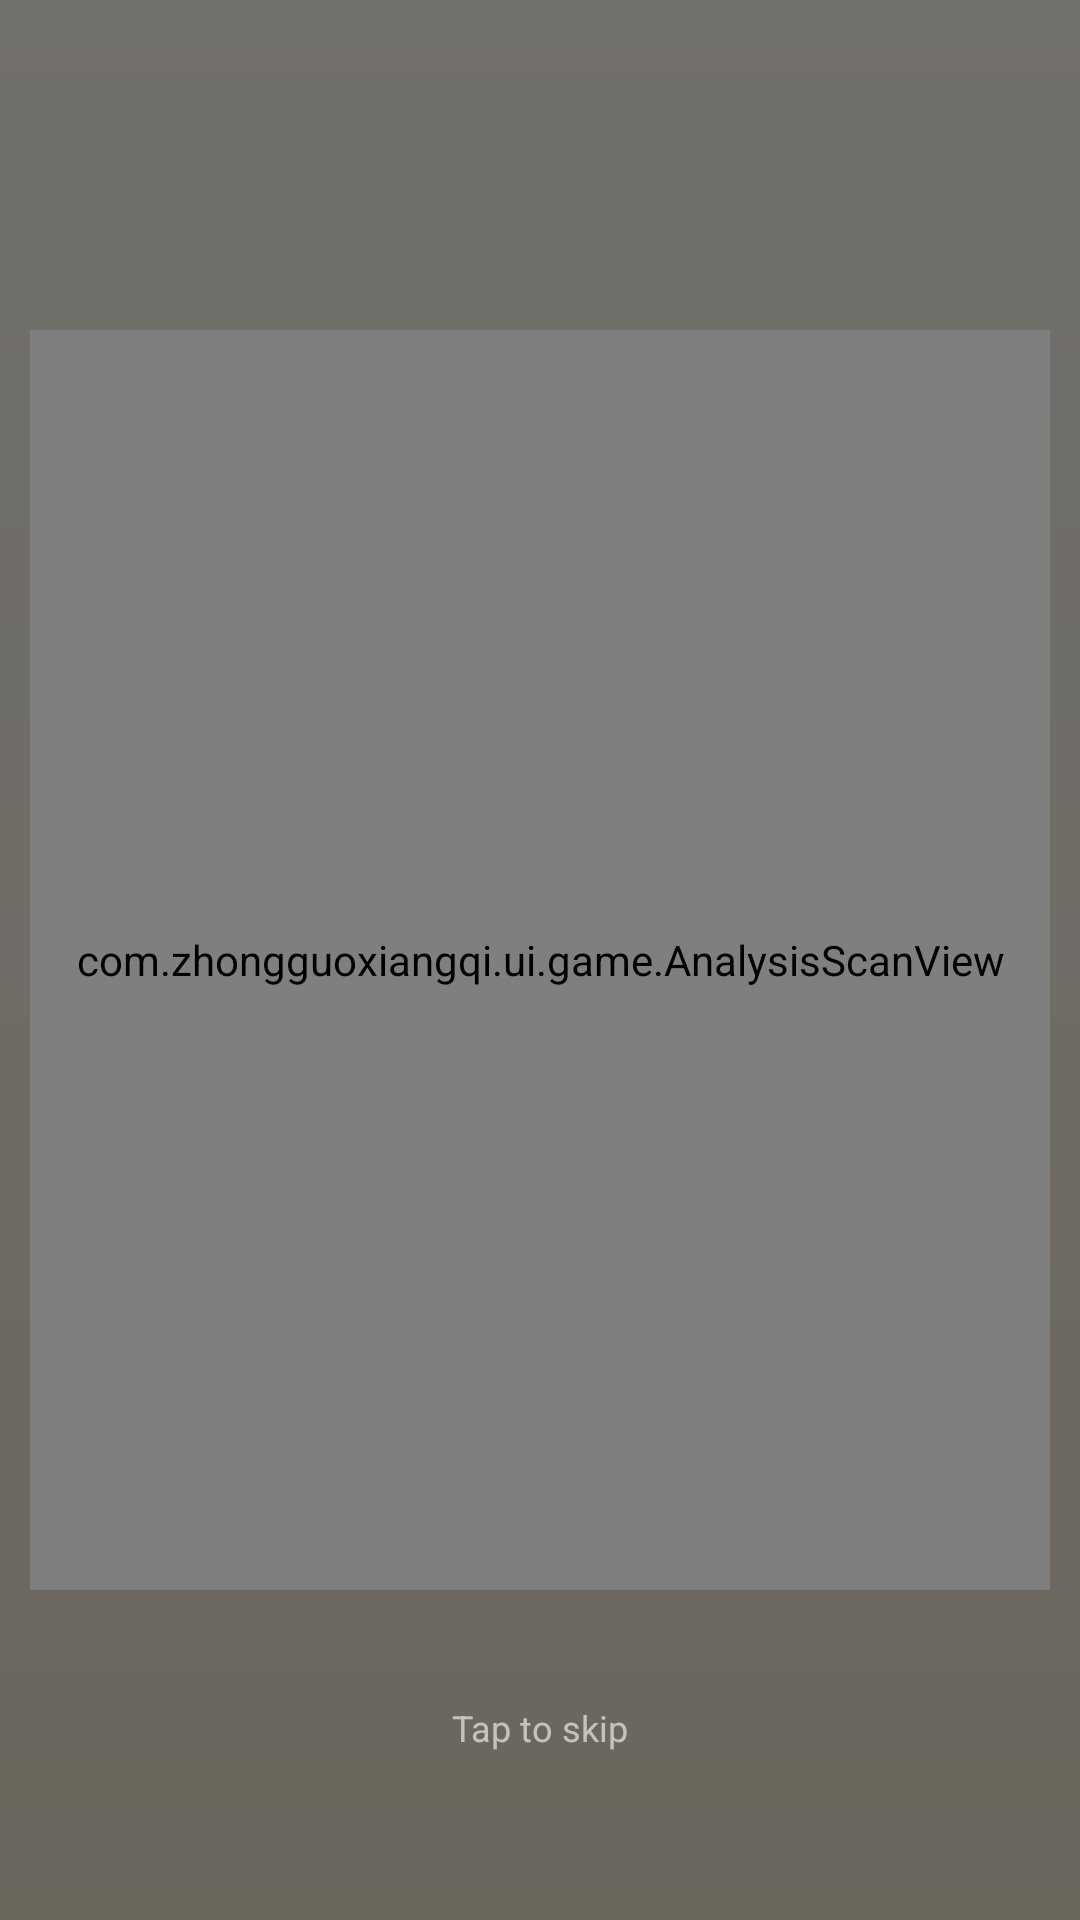

Here is an Android app screen rendered from its layout file. Give the layout XML and the strings, colors and styles it references.
<!-- AndroidManifest.xml: application theme Theme.ZhongguoXiangqi -->
<!-- res/layout/view_game_analysis_overlay.xml -->
<?xml version="1.0" encoding="utf-8"?>
<FrameLayout xmlns:android="http://schemas.android.com/apk/res/android"
    android:id="@+id/analysis_overlay"
    android:layout_width="match_parent"
    android:layout_height="match_parent"
    android:background="#8C000000"
    android:clickable="true"
    android:focusable="true">

    <com.zhongguoxiangqi.ui.game.AnalysisScanView
        android:id="@+id/scan_view"
        android:layout_width="340dp"
        android:layout_height="420dp"
        android:layout_gravity="center" />

    <TextView
        android:id="@+id/analysis_skip"
        android:layout_width="wrap_content"
        android:layout_height="wrap_content"
        android:layout_gravity="bottom|center_horizontal"
        android:layout_marginBottom="56dp"
        android:text="@string/analysis_tap_to_skip"
        android:textColor="#99FFFFFF"
        android:textSize="12sp" />

</FrameLayout>
<!-- resources referenced by this layout -->
<resources>
  <string name="analysis_tap_to_skip">Tap to skip</string>
  <color name="action">#C0392B</color>
  <color name="page_grad_1">#FDF9F1</color>
  <color name="text_on_action">#FFFFFF</color>
  <color name="surface_raised">#FFFCF4</color>
  <color name="text_primary">#23201C</color>
  <color name="danger">#B3261E</color>
  <color name="surface_base">#F6EFE2</color>
  <!-- drawable bg_page (drawable) -->
  <?xml version="1.0" encoding="utf-8"?>
  <layer-list xmlns:android="http://schemas.android.com/apk/res/android">
      <item>
          <shape android:shape="rectangle">
              <gradient
                  android:angle="270"
                  android:startColor="@color/page_grad_1"
                  android:centerColor="@color/page_grad_2"
                  android:endColor="@color/page_grad_3" />
          </shape>
      </item>
  </layer-list>
  <color name="page_grad_3">#EEE3CD</color>
  <color name="text_secondary">#5E564C</color>
  <color name="text_tertiary">#8C8272</color>
  <style name="Widget.Xiangqi.Card" parent="Widget.MaterialComponents.CardView">
          <item name="cardBackgroundColor">@color/surface_raised</item>
          <item name="cardCornerRadius">@dimen/radius_lg</item>
          <item name="cardElevation">0dp</item>
          <item name="strokeColor">@color/border_subtle</item>
          <item name="strokeWidth">@dimen/stroke_hairline</item>
      </style>
  <style name="Widget.Xiangqi.Toolbar" parent="Widget.MaterialComponents.Toolbar">
          
          <item name="android:background">@android:color/transparent</item>
          <item name="titleTextColor">@color/text_primary</item>
          <item name="subtitleTextColor">@color/text_secondary</item>
          <item name="titleTextAppearance">@style/TextAppearance.Xiangqi.Title</item>
          <item name="android:elevation">0dp</item>
      </style>
  <style name="ThemeOverlay.Xiangqi.MaterialAlertDialog" parent="ThemeOverlay.MaterialComponents.MaterialAlertDialog">
          <item name="colorSurface">@color/surface_overlay</item>
          <item name="colorPrimary">@color/action</item>
          <item name="colorAccent">@color/action</item>
          <item name="colorOnSurface">@color/text_primary</item>
          <item name="android:textColorPrimary">@color/text_primary</item>
          <item name="android:textColorSecondary">@color/text_secondary</item>
      </style>
  <color name="page_grad_2">#F6EFE2</color>
  <dimen name="text_label">14sp</dimen>
  <dimen name="button_height">52dp</dimen>
  <dimen name="radius_md">10dp</dimen>
  <dimen name="icon_md">24dp</dimen>
  <dimen name="radius_lg">14dp</dimen>
  <color name="border_subtle">#E6DCC8</color>
  <dimen name="stroke_hairline">1dp</dimen>
  <style name="TextAppearance.Xiangqi.Title" parent="TextAppearance.MaterialComponents.Subtitle1">
          <item name="android:textColor">@color/text_primary</item>
          <item name="android:textSize">@dimen/text_title</item>
          <item name="android:textStyle">bold</item>
      </style>
  <!-- drawable bg_dialog_window (drawable) -->
  <?xml version="1.0" encoding="utf-8"?>
  <inset xmlns:android="http://schemas.android.com/apk/res/android"
      android:insetLeft="16dp"
      android:insetTop="16dp"
      android:insetRight="16dp"
      android:insetBottom="16dp">
      <shape android:shape="rectangle">
          <corners android:radius="@dimen/radius_lg" />
          <solid android:color="@color/surface_overlay" />
      </shape>
  </inset>
  <color name="surface_overlay">#FFFFFF</color>
  <dimen name="text_title">18sp</dimen>
</resources>
